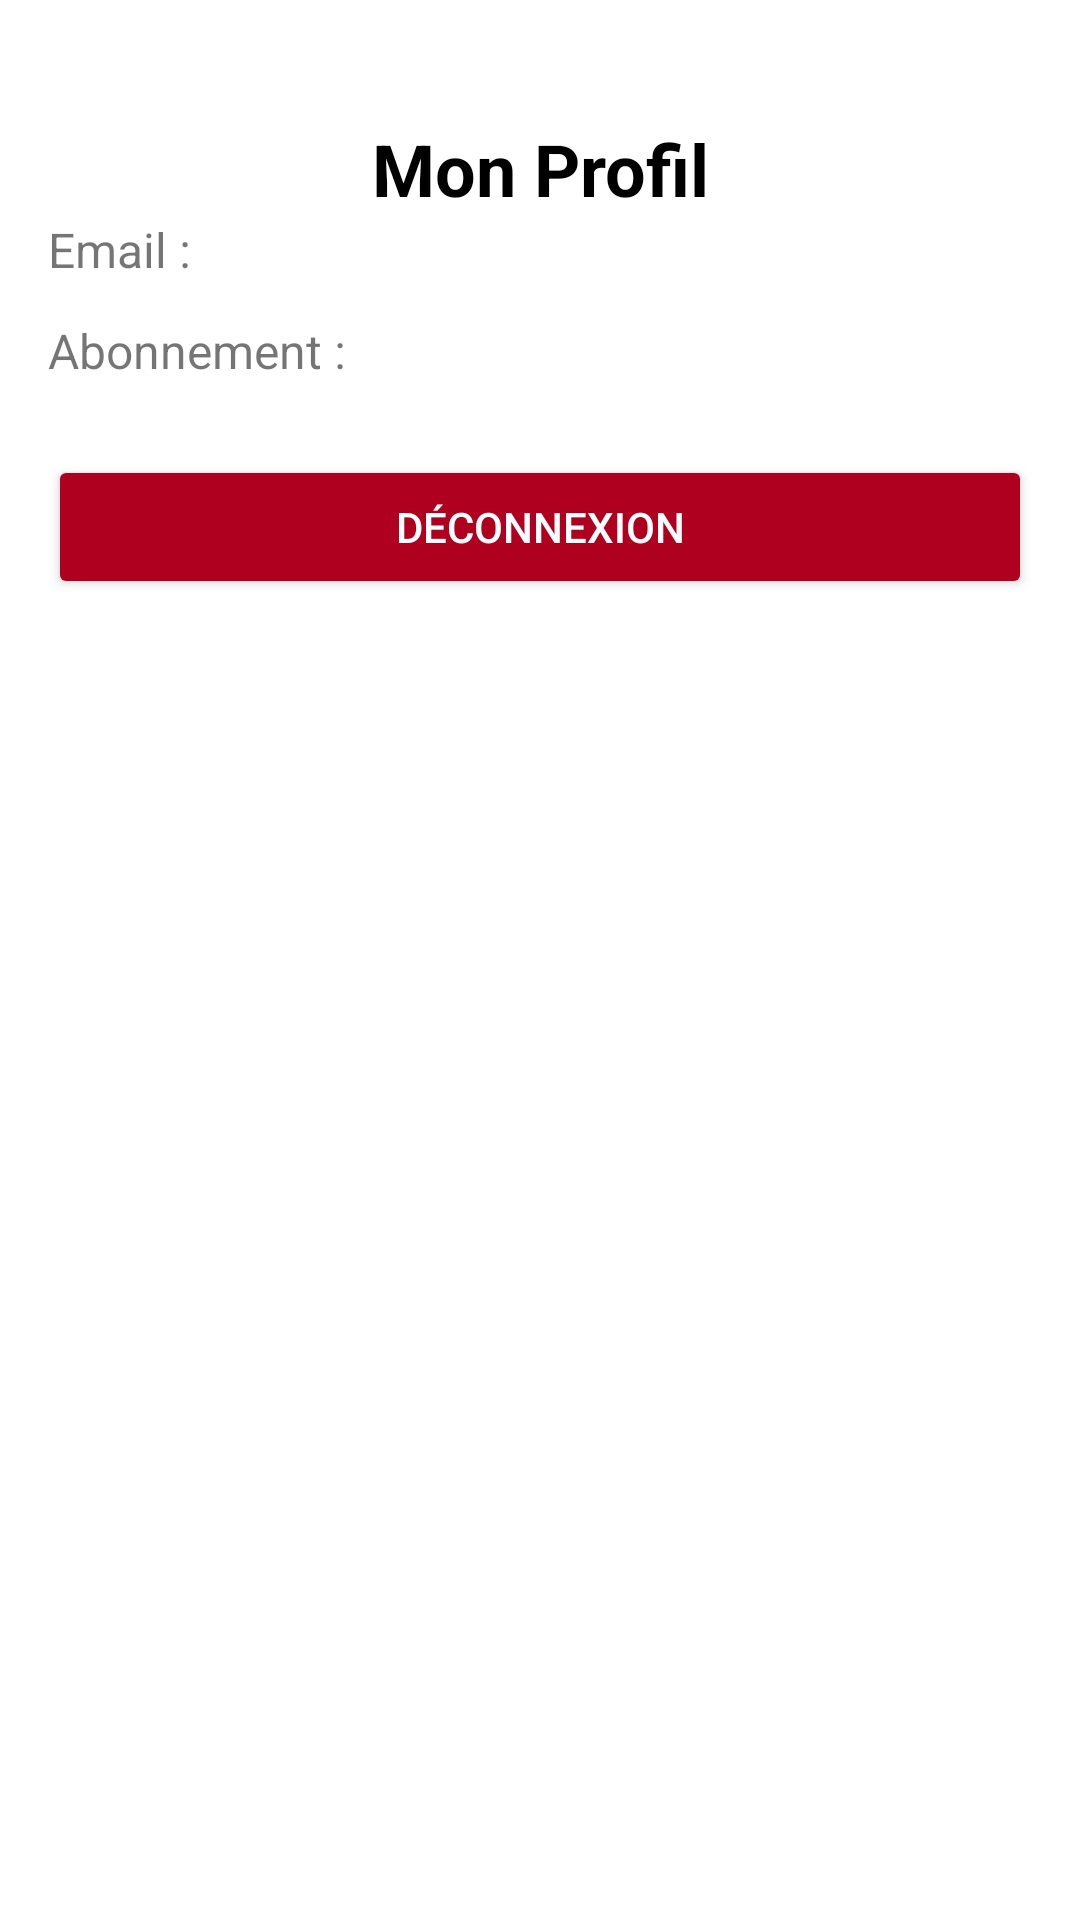

The Android layout XML behind this screen, and the referenced resources:
<!-- AndroidManifest.xml: application theme Theme.CartesAnimeesApp -->
<!-- res/layout/fragment_profile.xml -->
<?xml version="1.0" encoding="utf-8"?>
<androidx.constraintlayout.widget.ConstraintLayout
    xmlns:android="http://schemas.android.com/apk/res/android"
    xmlns:app="http://schemas.android.com/apk/res-auto"
    xmlns:tools="http://schemas.android.com/tools"
    android:layout_width="match_parent"
    android:layout_height="match_parent"
    android:padding="16dp">

    <TextView
        android:id="@+id/tvTitle"
        android:layout_width="wrap_content"
        android:layout_height="wrap_content"
        android:text="Mon Profil"
        android:textSize="24sp"
        android:textStyle="bold"
        android:textColor="@color/black"
        app:layout_constraintTop_toTopOf="parent"
        app:layout_constraintStart_toStartOf="parent"
        app:layout_constraintEnd_toEndOf="parent"
        android:layout_marginBottom="32dp"
        android:layout_marginTop="24dp"/>

    <TextView
        android:id="@+id/tvEmail"
        android:layout_width="wrap_content"
        android:layout_height="wrap_content"
        android:text="Email :"
        android:textSize="16sp"
        app:layout_constraintTop_toBottomOf="@id/tvTitle"
        app:layout_constraintStart_toStartOf="parent" />

    <TextView
        android:id="@+id/tvAbonnement"
        android:layout_width="wrap_content"
        android:layout_height="wrap_content"
        android:text="Abonnement :"
        android:textSize="16sp"
        app:layout_constraintTop_toBottomOf="@id/tvEmail"
        app:layout_constraintStart_toStartOf="parent"
        android:layout_marginTop="12dp"/>

    <Button
        android:id="@+id/btnResilier"
        android:layout_width="0dp"
        android:layout_height="wrap_content"
        android:text="Résilier l'abonnement"
        android:visibility="gone"
        android:backgroundTint="@color/teal_700"
        android:textColor="@android:color/white"
        app:layout_constraintTop_toBottomOf="@id/tvAbonnement"
        app:layout_constraintStart_toStartOf="parent"
        app:layout_constraintEnd_toEndOf="parent"
        android:layout_marginTop="20dp"/>

    <Button
        android:id="@+id/btnLogout"
        android:layout_width="0dp"
        android:layout_height="wrap_content"
        android:text="Déconnexion"
        android:backgroundTint="@color/design_default_color_error"
        android:textColor="@android:color/white"
        app:layout_constraintTop_toBottomOf="@id/btnResilier"
        app:layout_constraintStart_toStartOf="parent"
        app:layout_constraintEnd_toEndOf="parent"
        android:layout_marginTop="24dp" />

    <ImageButton
        android:id="@+id/btnBackHome"
        android:layout_width="wrap_content"
        android:layout_height="wrap_content"
        android:src="@drawable/ic_previous"
        android:background="?attr/selectableItemBackgroundBorderless"
        app:tint="@android:color/black"
        app:layout_constraintTop_toTopOf="parent"
        app:layout_constraintStart_toStartOf="parent"
        android:padding="8dp"
    />
</androidx.constraintlayout.widget.ConstraintLayout>
<!-- resources referenced by this layout -->
<resources>
  <style name="Theme.CartesAnimeesApp" parent="Theme.AppCompat.Light.DarkActionBar">
          <item name="colorPrimary">@color/purple_500</item>
          <item name="android:windowBackground">@color/white</item>
      </style>
  <!-- not gathered from this repository: default colours our renderer supplied (Android Studio template values) -->
  <color name="purple_500">#FF6200EE</color>
  <color name="teal_700">#FF018786</color>
  <color name="black">#FF000000</color>
  <color name="white">#FFFFFFFF</color>
</resources>
